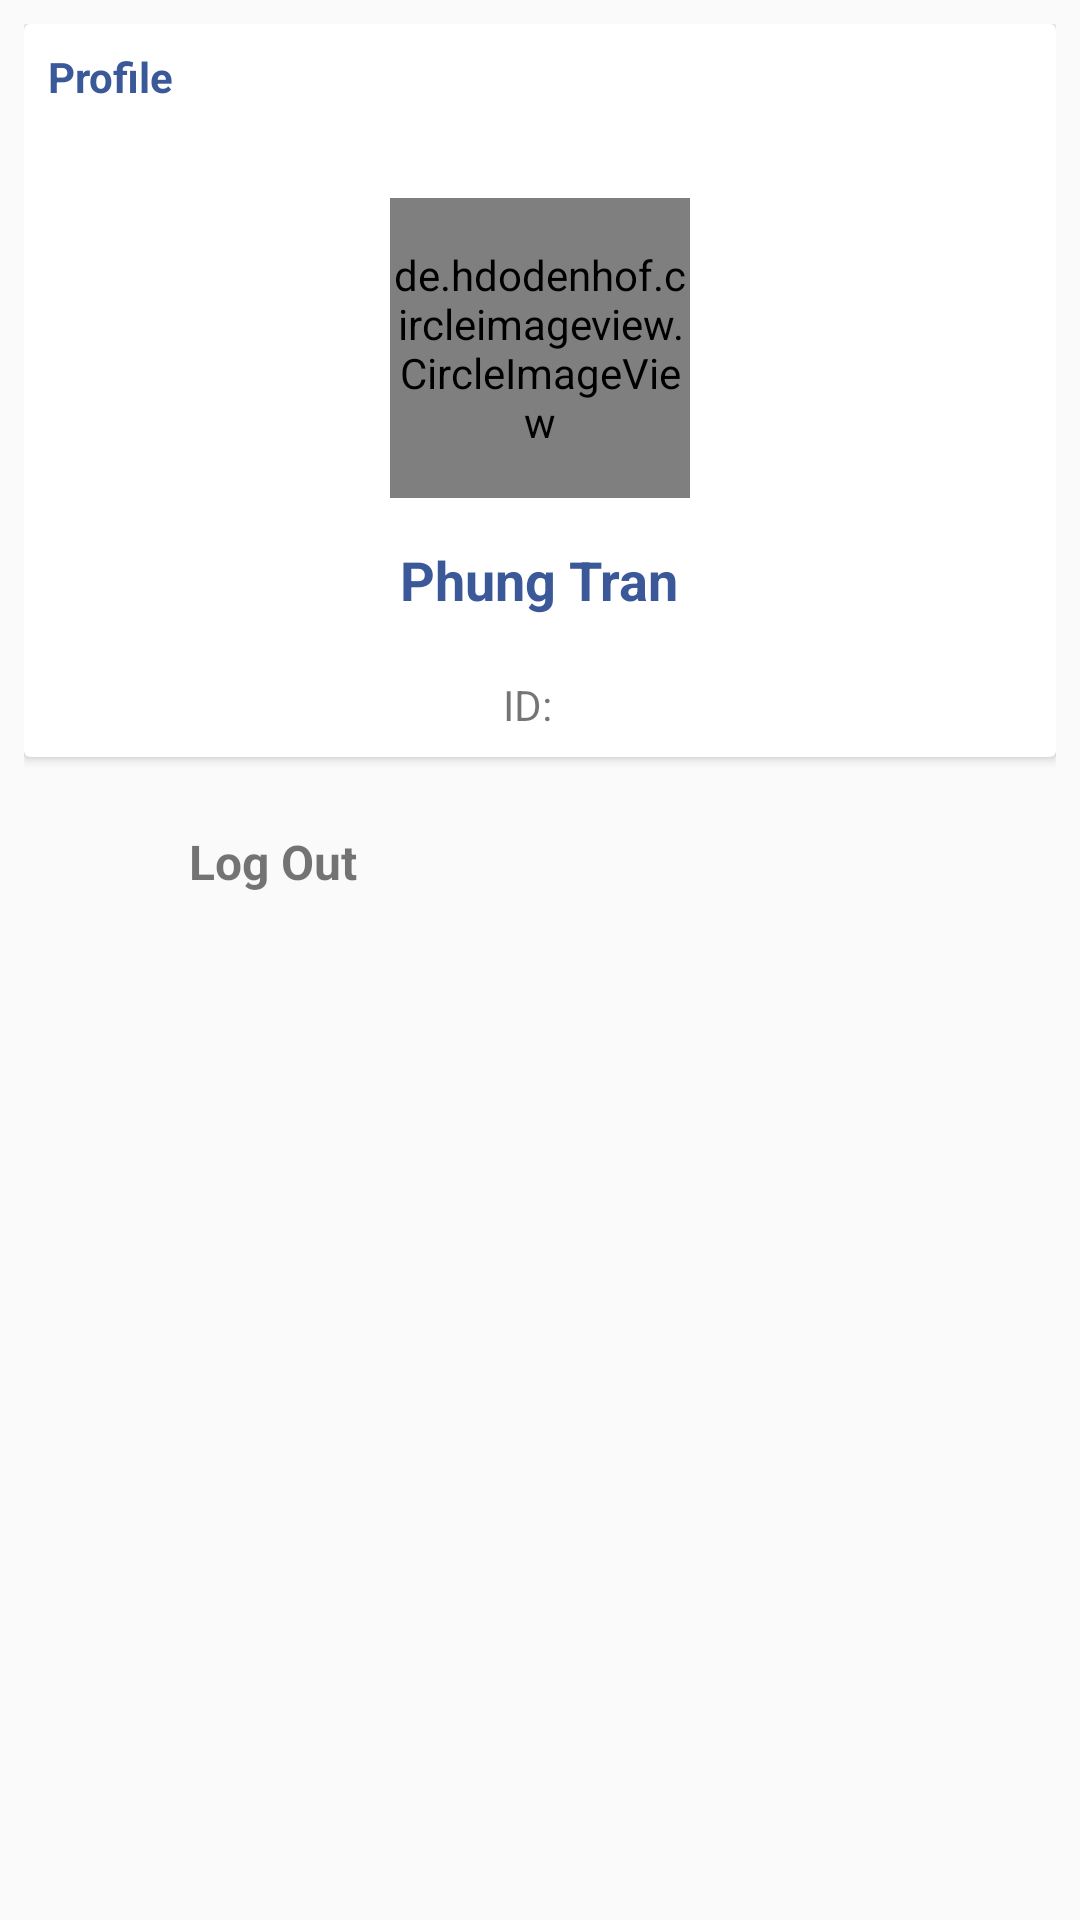

Write the Android layout XML for this screen, with the resource values it uses.
<!-- AndroidManifest.xml: application theme NoActionBar -->
<!-- res/layout/fragment_profile.xml -->
<?xml version="1.0" encoding="utf-8"?>
<RelativeLayout xmlns:android="http://schemas.android.com/apk/res/android"
    xmlns:tools="http://schemas.android.com/tools"
    android:layout_width="match_parent"
    android:layout_height="match_parent"
    android:padding="8dp"
    tools:context=".main.profile.ProfileFragment">

    <android.support.v7.widget.CardView
        android:id="@+id/cvProfile"
        android:layout_width="match_parent"
        android:layout_height="wrap_content">

        <RelativeLayout
            android:layout_width="match_parent"
            android:padding="8dp"
            android:layout_height="wrap_content">

            <TextView
                android:layout_width="wrap_content"
                android:layout_height="wrap_content"
                android:text="Profile"
                android:textColor="@color/colorPrimaryDark"
                android:textStyle="bold"/>

            <de.hdodenhof.circleimageview.CircleImageView
                android:layout_width="100dp"
                android:layout_height="100dp"
                android:id="@+id/profile_image"
                android:layout_centerHorizontal="true"
                android:layout_marginTop="50dp"
                android:src="@mipmap/ic_launcher_round"/>

            <TextView
                android:layout_width="wrap_content"
                android:layout_height="wrap_content"
                android:text="Phung Tran"
                android:layout_below="@id/profile_image"
                android:layout_centerHorizontal="true"
                android:layout_marginTop="15dp"
                android:textColor="@color/colorPrimaryDark"
                android:textStyle="bold"
                android:id="@+id/username"
                android:textSize="18sp"
                android:layout_marginBottom="20dp"/>


            <LinearLayout
                android:layout_centerHorizontal="true"
                android:orientation="horizontal"
                android:layout_below="@+id/username"
                android:layout_width="wrap_content"
                android:layout_height="wrap_content">

                <TextView
                    android:id="@+id/tvTextID"
                    android:layout_width="wrap_content"
                    android:layout_height="wrap_content"
                    android:text="ID:" />
                <TextView
                    android:id="@+id/tvUID"
                    android:layout_marginStart="8dp"
                    android:layout_width="wrap_content"
                    android:layout_height="wrap_content" />

            </LinearLayout>


        </RelativeLayout>

    </android.support.v7.widget.CardView>

    <LinearLayout
        android:layout_below="@+id/cvProfile"
        android:layout_marginTop="20dp"
        android:orientation="vertical"
        android:layout_width="match_parent"
        android:layout_height="wrap_content">
        <LinearLayout
            android:orientation="horizontal"
            android:layout_width="match_parent"
            android:layout_height="wrap_content">
            <ImageView
                android:layout_marginStart="10dp"
                android:src="@mipmap/logout"
                android:layout_width="30dp"
                android:layout_height="30dp" />
            <TextView
                android:layout_marginStart="15dp"
                android:id="@+id/tvLogOut"
                android:textSize="16dp"
                android:text="Log Out"
                android:textStyle="bold"
                android:layout_gravity="center_vertical"
                android:layout_width="wrap_content"
                android:layout_height="wrap_content" />
        </LinearLayout>
    </LinearLayout>

</RelativeLayout>
<!-- resources referenced by this layout -->
<resources>
  <color name="colorPrimaryDark">#3b5998</color>
  <style name="NoActionBar" parent="Theme.AppCompat.Light.NoActionBar">
      </style>
</resources>
